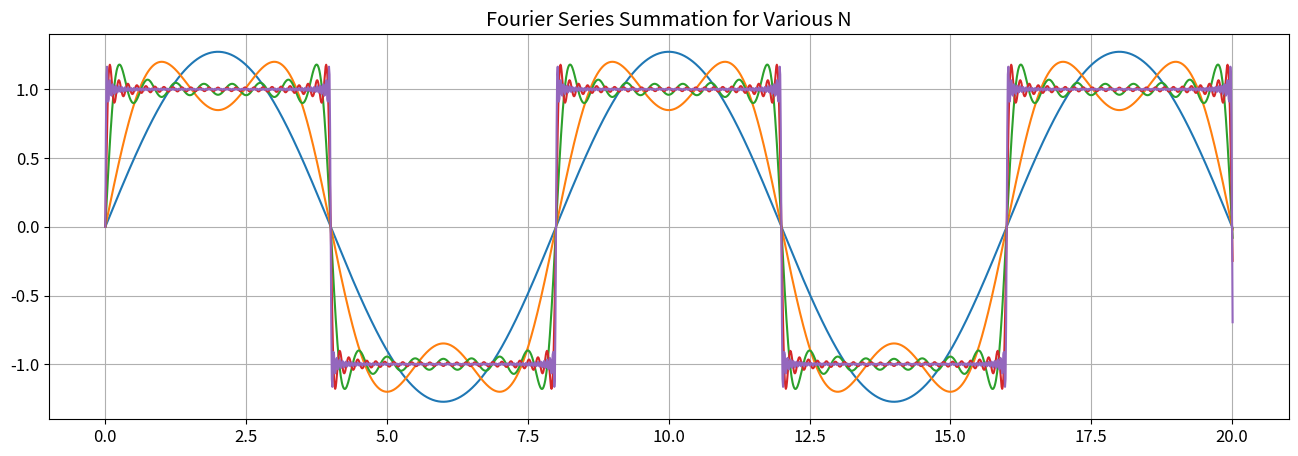
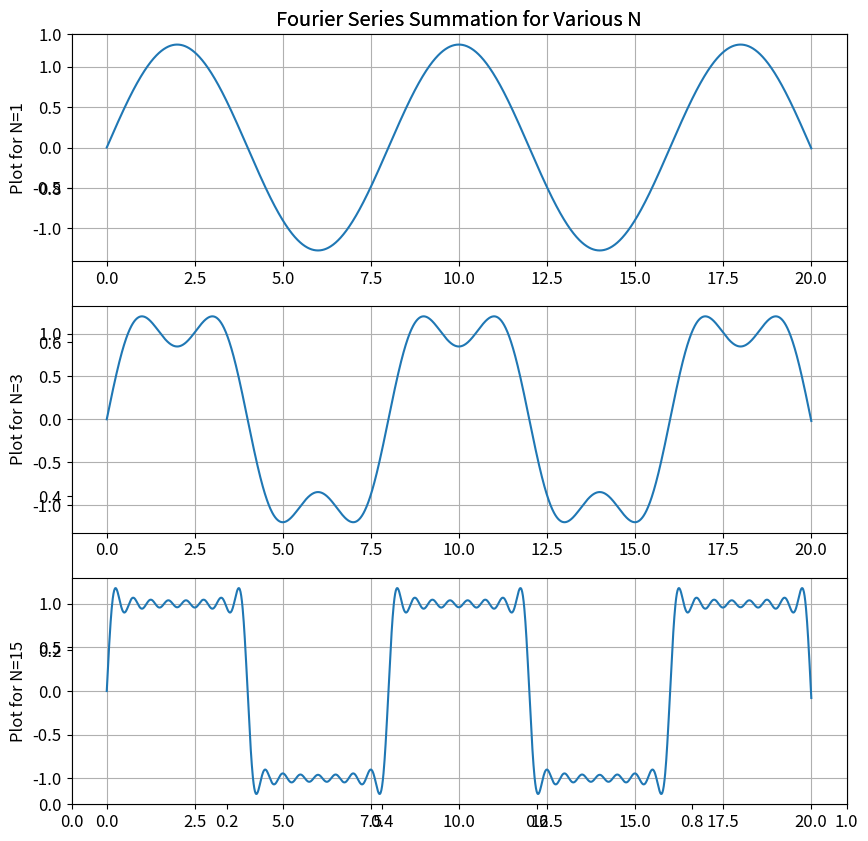
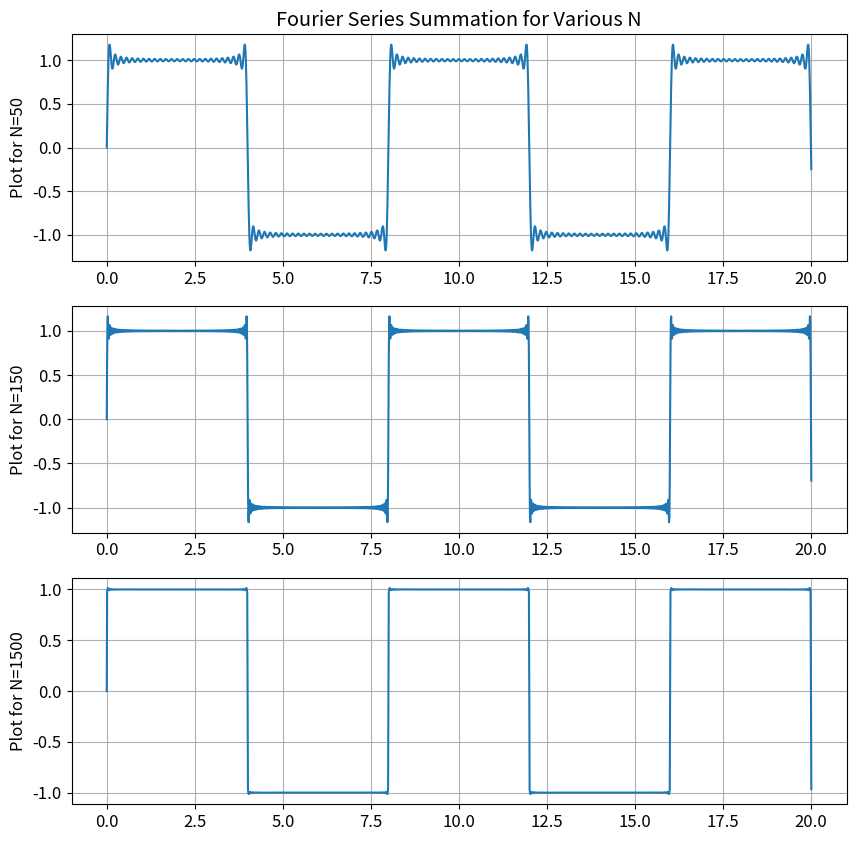
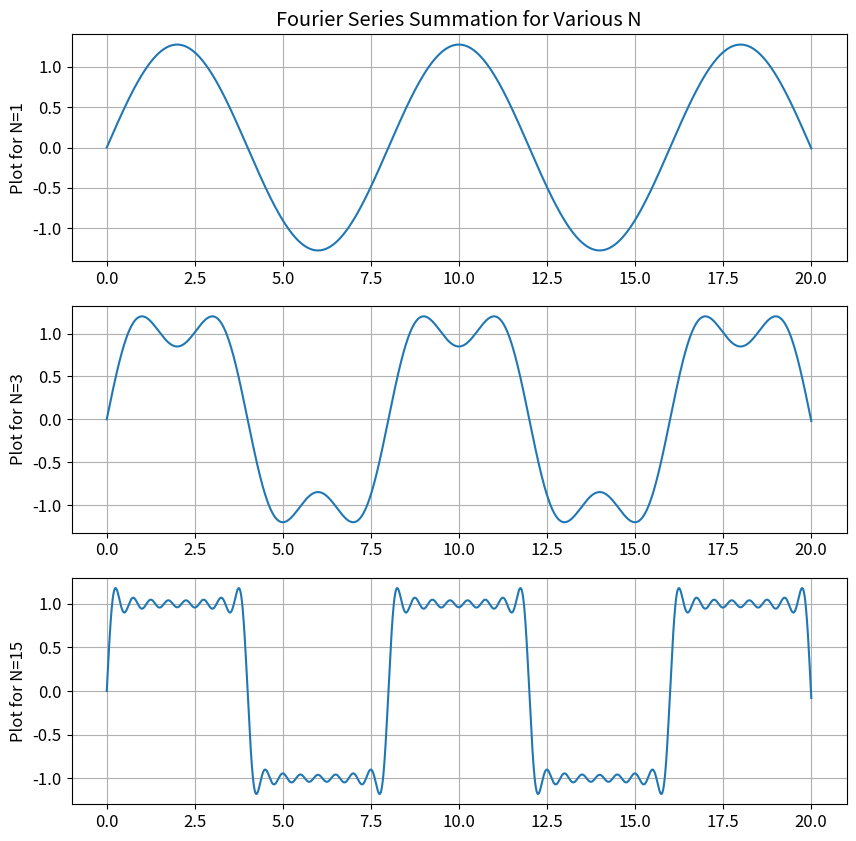
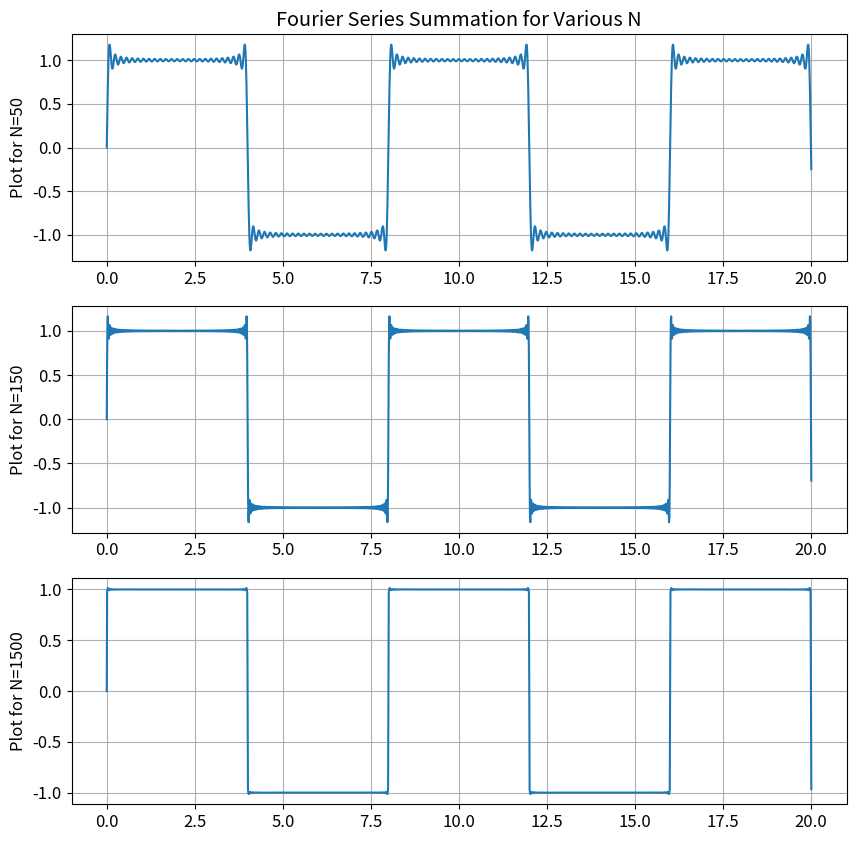

Write Python code to recreate these figures, in order.
#%%
# Preliminary Setup
import numpy as np
import matplotlib.pyplot as plt
import scipy.signal as sig

halfsize_figure = (8,3)
fullsize_figure = (16,3)

#Default figure size is smaller figure
plt.rcParams.update({'font.size': 12, 'figure.figsize': fullsize_figure})

stepsize = 0.01

#%%
def a(k):
    return np.zeros(k)

def b(k):
    bk = np.zeros(k)
    for k in range(k):
        if (k > 0):
            bk[k] = (2/(k*np.pi))*(1-np.cos(np.pi*k))
        else:
            bk[k] = 0
    return bk

ak = a(4)
bk = b(3500)


#%%
# This is may initial attempt to quickly plot a graph with the sums at each N1 value.
# I noticed this algorithm is fast and efficient since it only does the work of summing the
# highest desired number of terms, and stops whenever it reaches a certain 'milestone' and
# plots the current result.
T = 8
N1 = [1, 3, 15, 50, 150, 1500]
t = np.arange(0, 20 + stepsize, stepsize)
data = np.zeros(len(t))

plt.figure(figsize=(16,5))
plt.subplot(1,1,1)
plt.title('Fourier Series Summation for Various N')
# For every k up to the max we need, add the contributions at 
# that frequency
for k in range(max(N1)):
    for t_val in range(len(t)):
        data[t_val] += bk[k] * np.sin(2*np.pi*k*t[t_val]/T)
    # If we are at a desired value of k, we plot the current results on 
    # the existing plot.
    if k in N1:
        plt.plot(t,data)
        plt.grid(True)

#%%
# This is my approach, it only calculates the terms for a given N once,
# keeping the running sum, but still dividing the plots out into the individual 
# figures. All it does is reuse the work in creating lower level plots to create
# the higher level plots. It also allows an arbitrary number of figures with 3 
# subplots each by just adding sets of 3 terms to N

# N1 = [1, 3, 15, 50, 150, 1500, 2000, 2500, 3000]
t = np.arange(0, 20 + stepsize, stepsize)
pltcount = 0
data = np.zeros(len(t))
plt.figure(figsize=(10,10))
plt.title('Fourier Series Summation for Various N')
for k in range(max(N1)+1):
    for t_val in range(len(t)):
        data[t_val] += bk[k] * np.sin(2*np.pi*k*t[t_val]/T)
    if k in N1:
        plt.subplot(3, 1, pltcount % 3 + 1)
        if (pltcount % 3) == 0:
            plt.title('Fourier Series Summation for Various N')
        plt.grid(True)
        plt.plot(t,data)
        plt.ylabel('Plot for N=' + str(k))
        pltcount += 1
        if (pltcount % 3) == 0 or pltcount == len(N1):
            plt.show()
            if pltcount < len(N1):
                plt.figure(figsize=(10,10))
            


#%%
# This is the algorithm demonstrated during lab
for figure in [1,2]:
    plt.figure(figsize=(10,10))
    for subplot in np.arange((figure - 1)*3, figure*3):
        data = np.zeros(len(t))
        for k in range(N1[subplot]+1):
            for t_val in range(len(t)):
                data[t_val] += bk[k] * np.sin(2*np.pi*k*t[t_val]/T)
        plt.subplot(3,1,(subplot%3)+1)
        if (subplot == (figure - 1)*3): 
            plt.title('Fourier Series Summation for Various N')
        plt.grid(True)
        plt.plot(t, data)
        plt.ylabel('Plot for N=' + str(N1[subplot])) 
    plt.show() 
    
#%%

